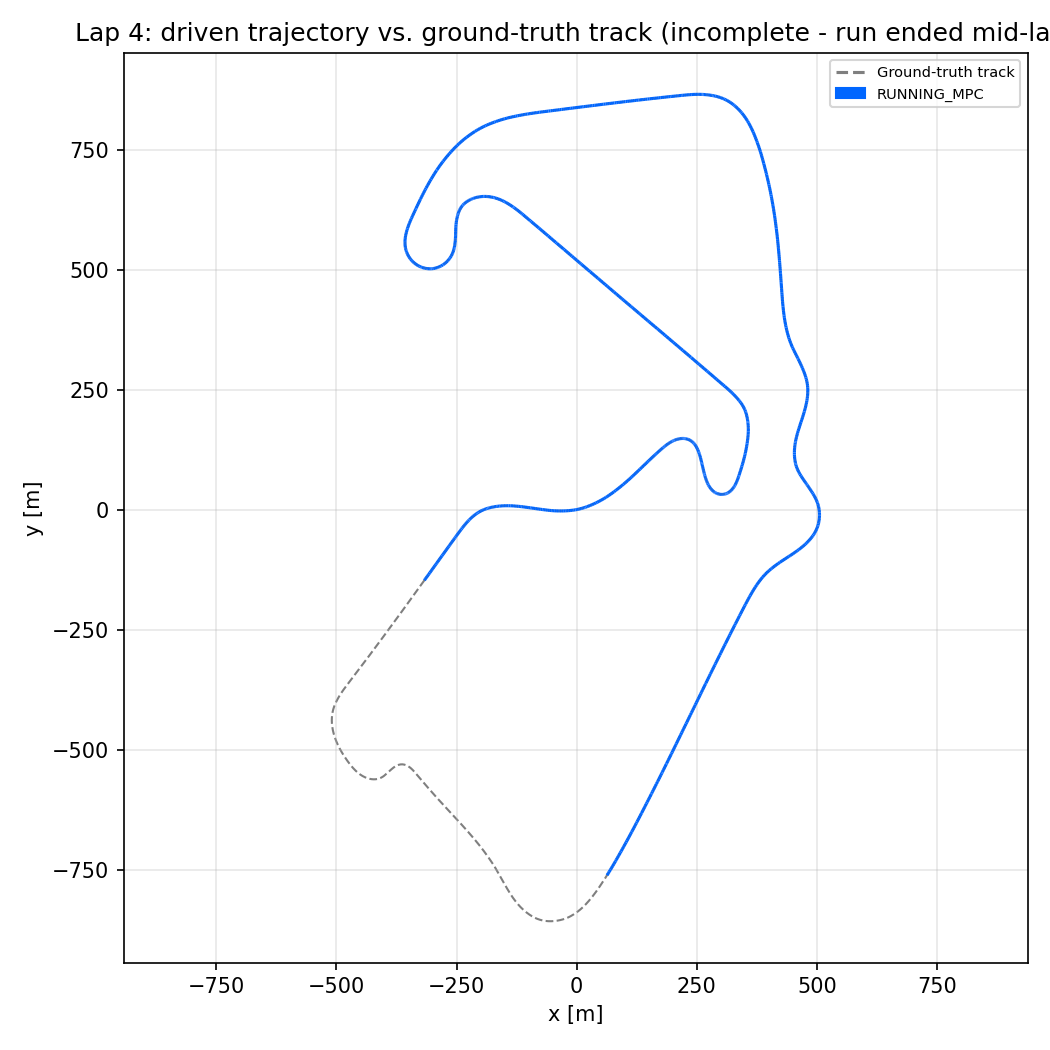

The file beside this chart, header and first rows:
x_m, y_m, state
-317.1, -146.6, RUNNING_MPC
-315.1, -143.8, RUNNING_MPC
-313.1, -141.1, RUNNING_MPC
-311.1, -138.3, RUNNING_MPC
-309.6, -136.2, RUNNING_MPC
-308.1, -134.1, RUNNING_MPC
-305.6, -130.7, RUNNING_MPC
-303.6, -127.9, RUNNING_MPC
-301.6, -125.1, RUNNING_MPC
-299.7, -122.3, RUNNING_MPC
-297.2, -118.9, RUNNING_MPC
-295.2, -116.1, RUNNING_MPC
-293.2, -113.4, RUNNING_MPC
-291.2, -110.6, RUNNING_MPC
-289.3, -107.9, RUNNING_MPC
-286.8, -104.4, RUNNING_MPC
-284.8, -101.7, RUNNING_MPC
-282.8, -98.9, RUNNING_MPC
-280.3, -95.45, RUNNING_MPC
-278.4, -92.69, RUNNING_MPC
-276.4, -89.93, RUNNING_MPC
-273.9, -86.5, RUNNING_MPC
-271.9, -83.77, RUNNING_MPC
-270, -81.06, RUNNING_MPC
-268, -78.38, RUNNING_MPC
-266.1, -75.73, RUNNING_MPC
-264.3, -73.12, RUNNING_MPC
-262.4, -70.55, RUNNING_MPC
-260.6, -68.03, RUNNING_MPC
-259.2, -66.17, RUNNING_MPC
-257, -63.13, RUNNING_MPC
-255.3, -60.76, RUNNING_MPC
-253.6, -58.43, RUNNING_MPC
-252, -56.16, RUNNING_MPC
-250.3, -53.93, RUNNING_MPC
-248.8, -51.74, RUNNING_MPC
-246.8, -49.07, RUNNING_MPC
-245.3, -46.97, RUNNING_MPC
-243.7, -44.9, RUNNING_MPC
-241.9, -42.35, RUNNING_MPC
-240.3, -40.33, RUNNING_MPC
-238.4, -37.83, RUNNING_MPC
-236.5, -35.35, RUNNING_MPC
-234.9, -33.37, RUNNING_MPC
-233.3, -31.41, RUNNING_MPC
-231.7, -29.45, RUNNING_MPC
-229.5, -27.01, RUNNING_MPC
-227.8, -25.08, RUNNING_MPC
-226, -23.15, RUNNING_MPC
-224.2, -21.25, RUNNING_MPC
-222.8, -19.84, RUNNING_MPC
-220.9, -17.99, RUNNING_MPC
-219, -16.18, RUNNING_MPC
-217.1, -14.42, RUNNING_MPC
-215.6, -13.14, RUNNING_MPC
-213, -11.07, RUNNING_MPC
-211, -9.49, RUNNING_MPC
-208.9, -7.979, RUNNING_MPC
-206.8, -6.539, RUNNING_MPC
-204.6, -5.167, RUNNING_MPC
... 1,291 more rows
